The GitHub repository DyArdh/Tomato_Dataset contains a labelled image folder "Tomato_Dataset" with 6 categories: tomato early blight, tomato leaf mold, tomato spider mites two spotted spider mite, tomato target spot, tomato mosaic virus, tomato healthy. Examples follow, each with its label.

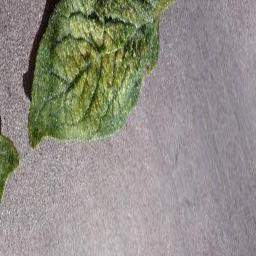
Label: tomato spider mites two spotted spider mite

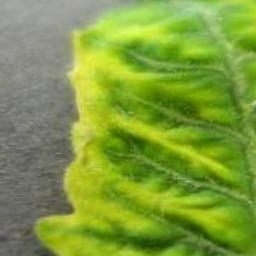
Label: tomato leaf mold

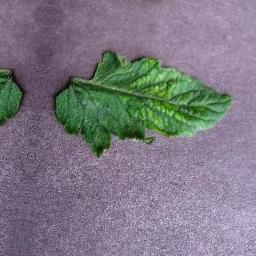
Label: tomato target spot

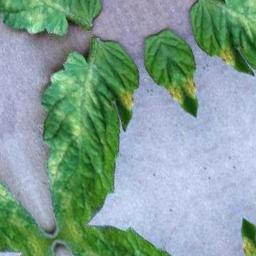
Label: tomato early blight

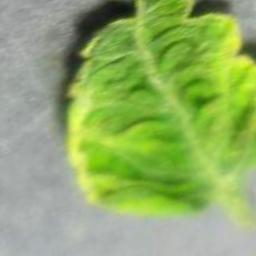
Label: tomato mosaic virus

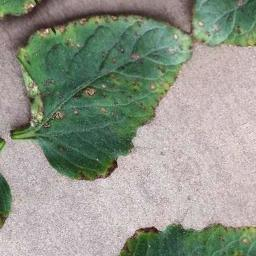
Label: tomato healthy
